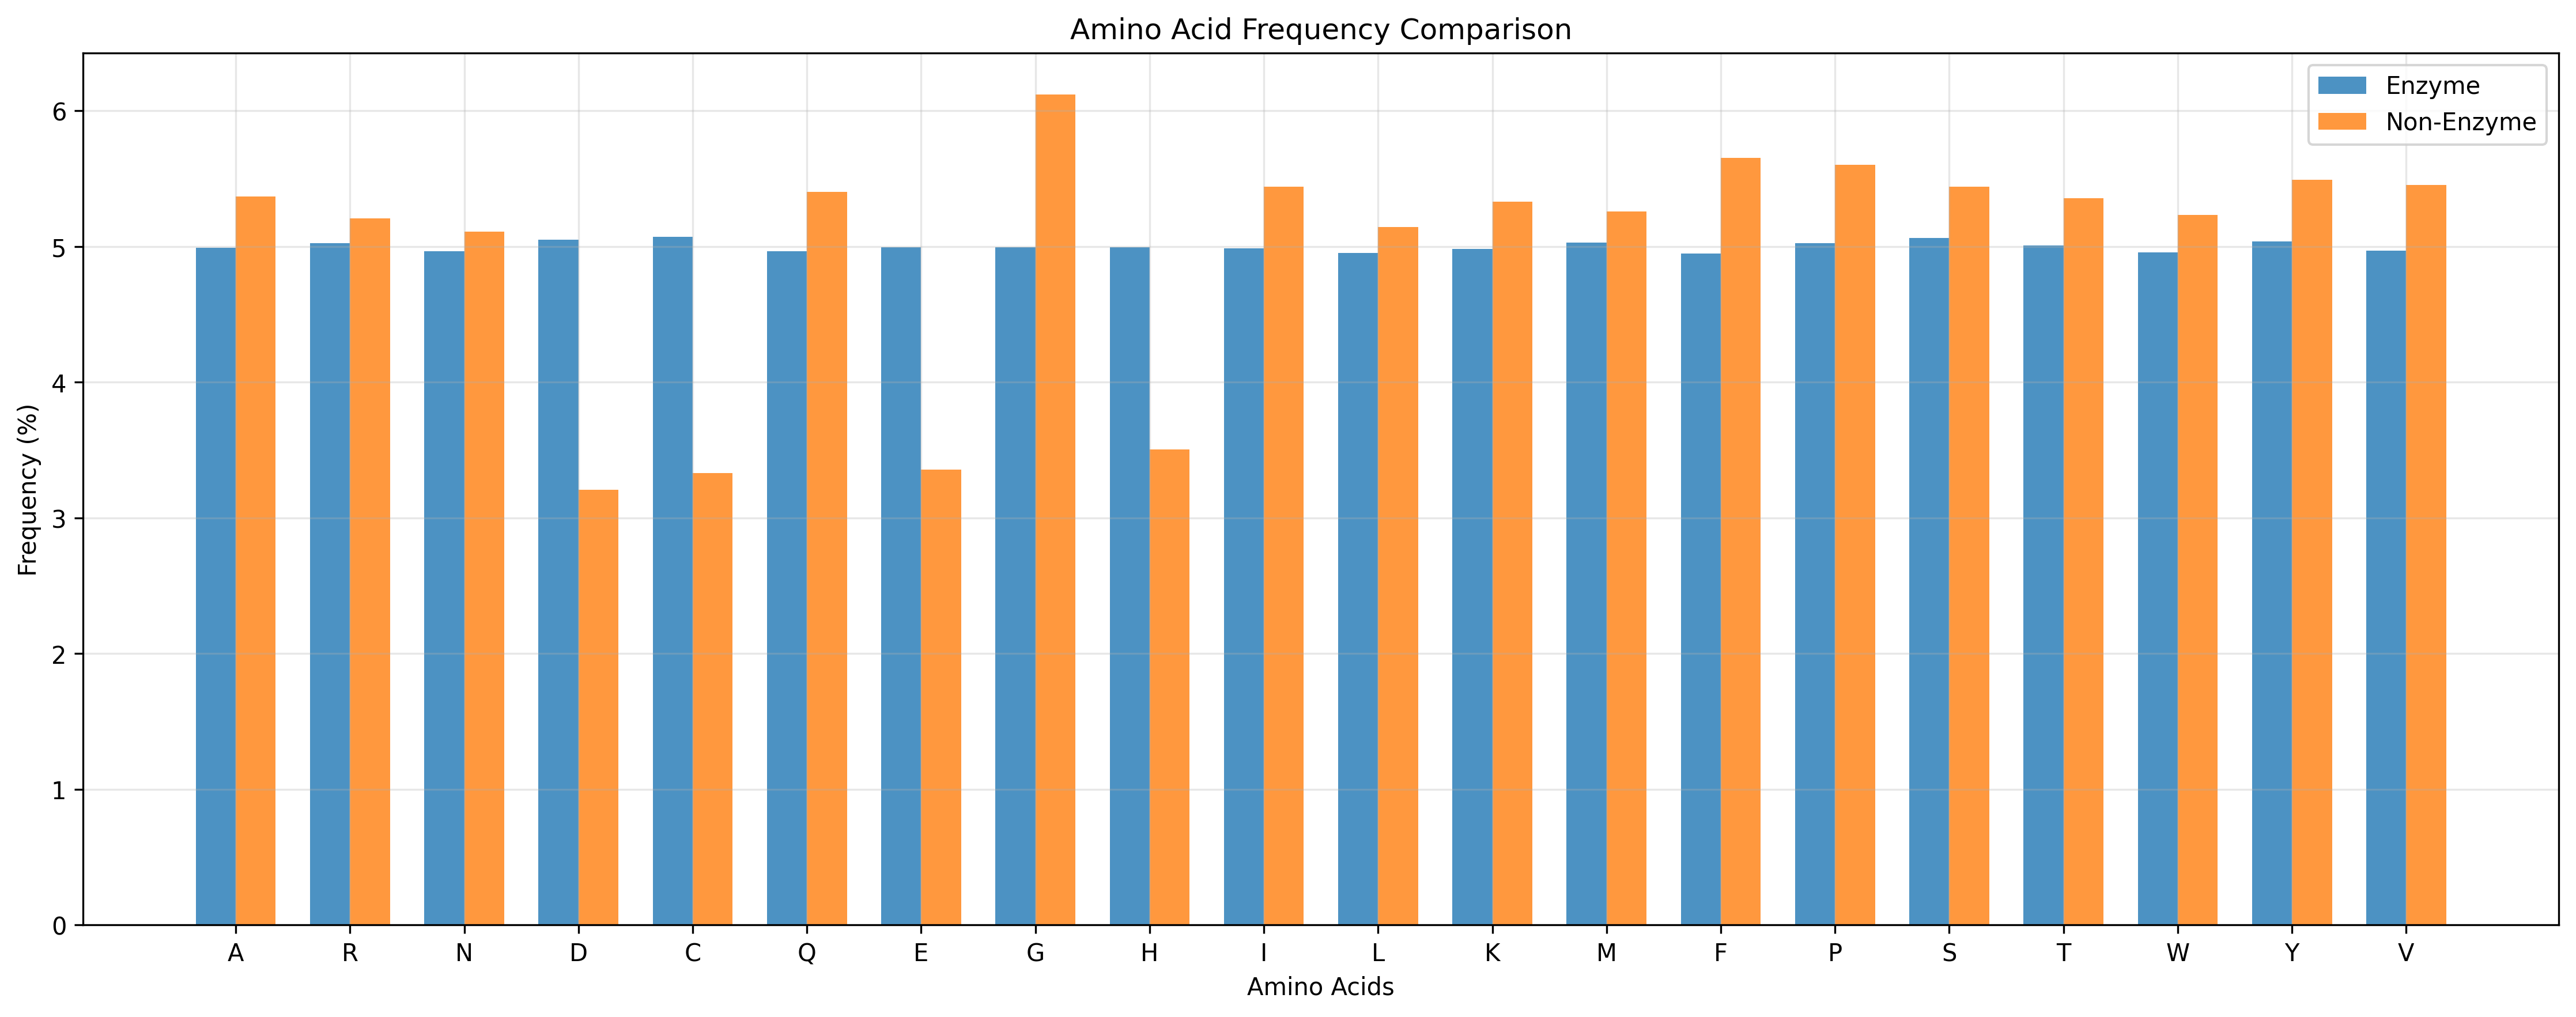

The data file committed next to this chart (first rows):
amino_acid, enzyme_freq, non_enzyme_freq, difference
A, 4.991, 5.367, -0.3758
R, 5.025, 5.207, -0.1817
N, 4.966, 5.108, -0.1423
D, 5.051, 3.208, 1.843
C, 5.069, 3.331, 1.738
Q, 4.964, 5.404, -0.4404
E, 4.993, 3.356, 1.637
G, 4.995, 6.12, -1.125
H, 4.995, 3.504, 1.491
I, 4.985, 5.441, -0.4563
L, 4.951, 5.145, -0.1937
K, 4.983, 5.33, -0.3471
M, 5.03, 5.256, -0.2259
F, 4.95, 5.651, -0.701
P, 5.022, 5.601, -0.5791
S, 5.061, 5.441, -0.38
T, 5.007, 5.355, -0.3478
W, 4.955, 5.231, -0.2762
Y, 5.039, 5.49, -0.4514
V, 4.968, 5.453, -0.4855
